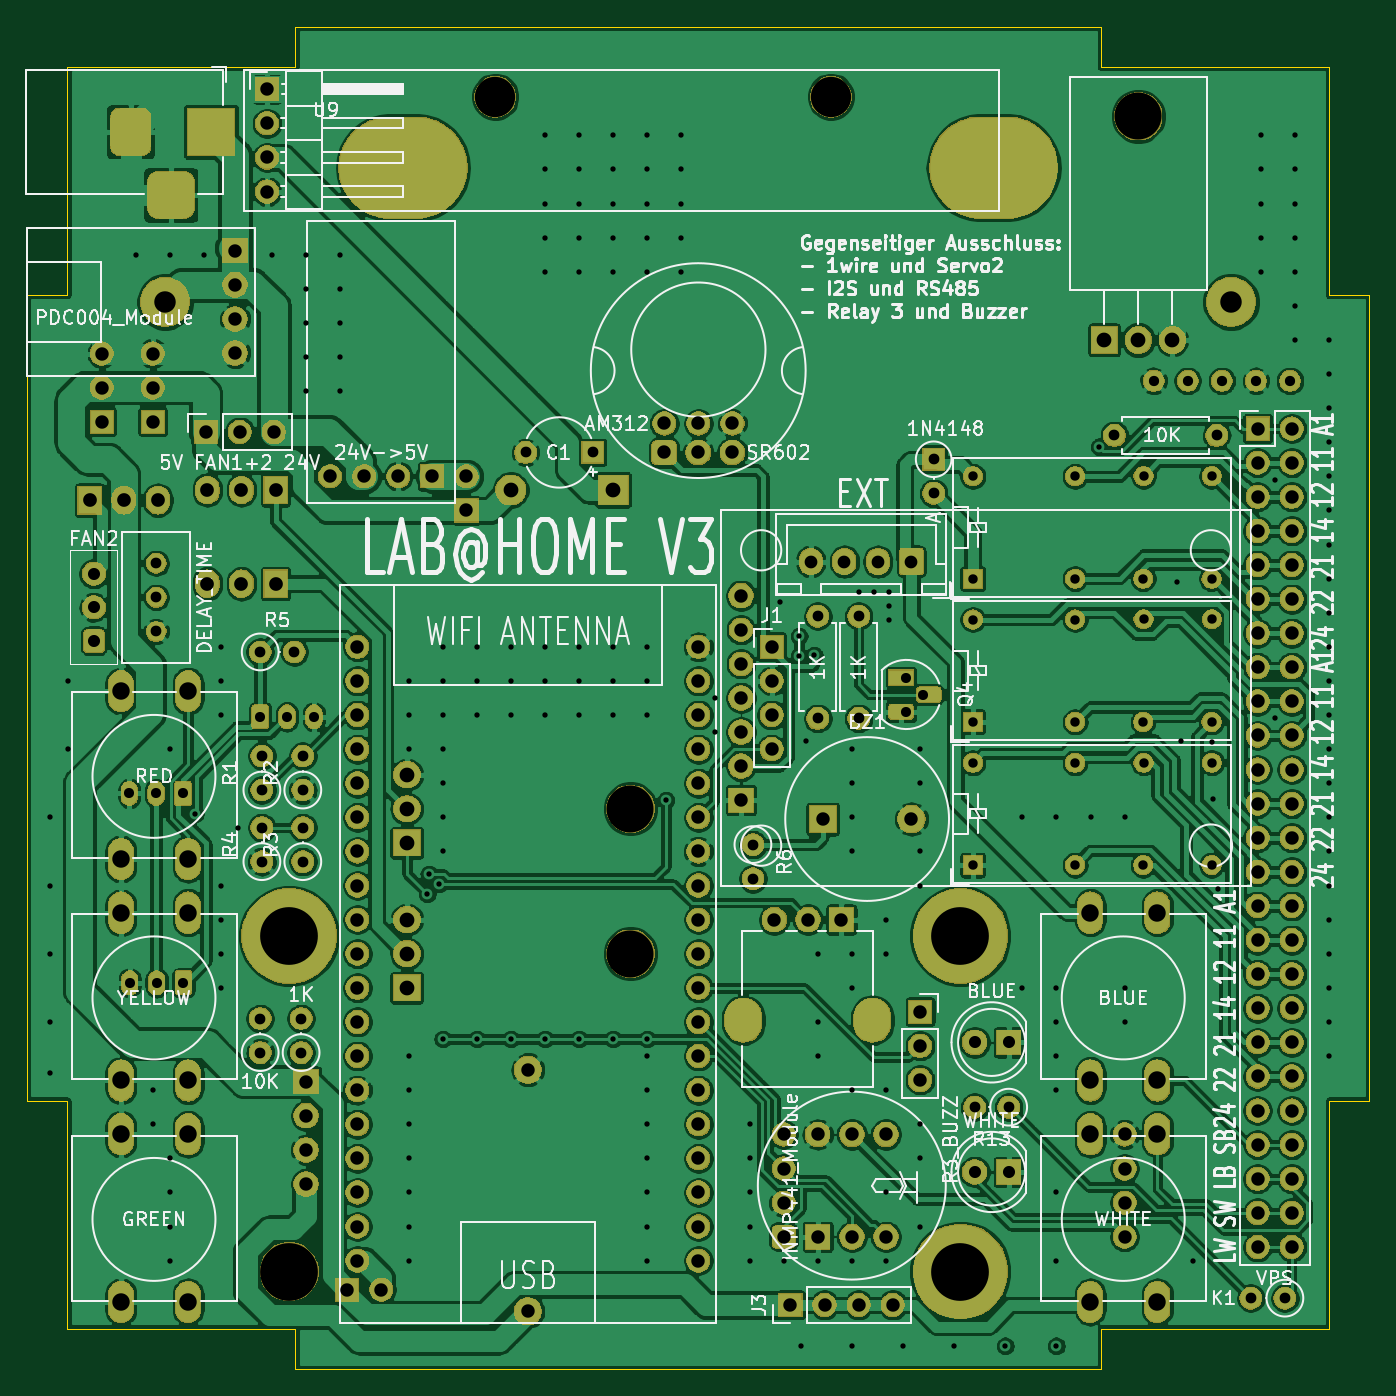
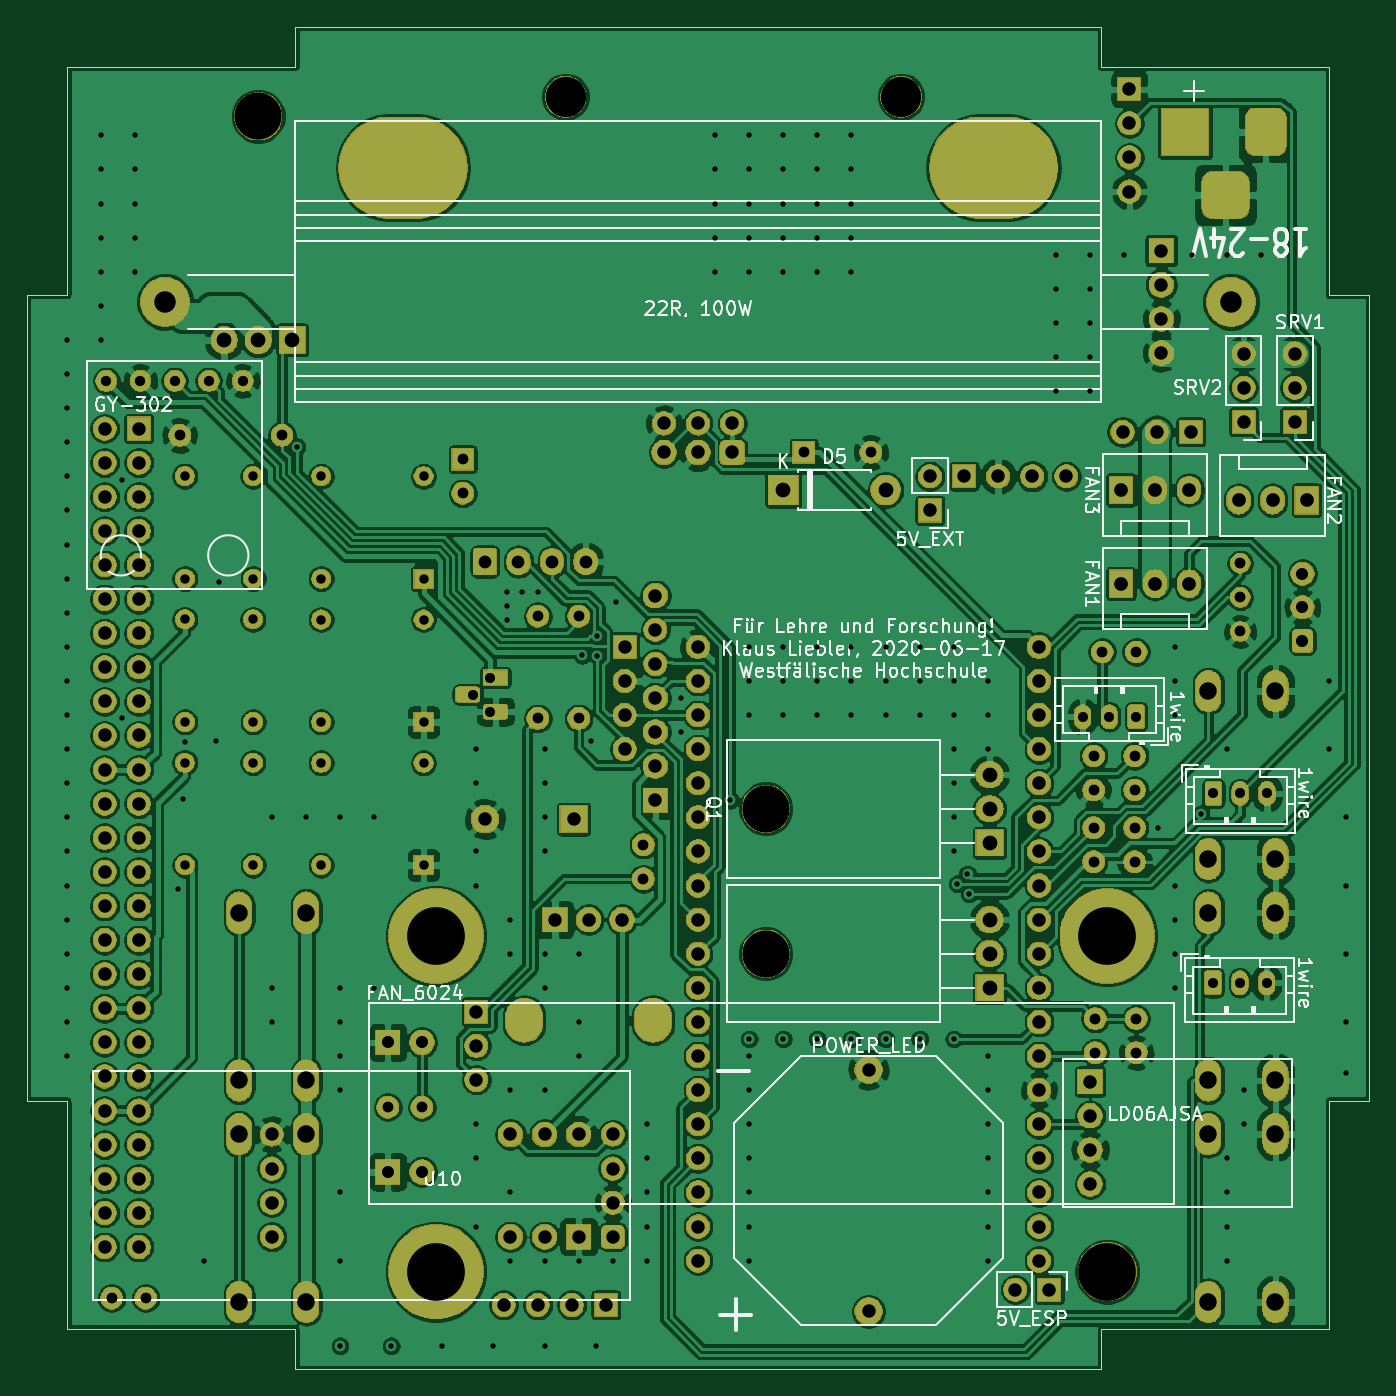
Circuit board: 8 layer files. Board 100.0 x 100.0 mm.
- bottom_copper: labAThome-B_Cu.gbr (556903 bytes)
- bottom_mask: labAThome-B_Mask.gbr (279238 bytes)
- bottom_silk: labAThome-B_SilkS.gbr (50935 bytes)
- outline: labAThome-Edge_Cuts.gbr (1532 bytes)
- top_copper: labAThome-F_Cu.gbr (568942 bytes)
- top_mask: labAThome-F_Mask.gbr (279238 bytes)
- top_silk: labAThome-F_SilkS.gbr (87062 bytes)
- drill: labAThome.drl (6871 bytes)

=== bottom_copper: labAThome-B_Cu.gbr (556903 bytes, source omitted) ===
=== bottom_mask: labAThome-B_Mask.gbr (279238 bytes, source omitted) ===
=== bottom_silk: labAThome-B_SilkS.gbr (50935 bytes, source omitted) ===
=== outline: labAThome-Edge_Cuts.gbr ===
G04 #@! TF.GenerationSoftware,KiCad,Pcbnew,(5.1.6)-1*
G04 #@! TF.CreationDate,2020-07-25T18:05:34+02:00*
G04 #@! TF.ProjectId,labAThome,6c616241-5468-46f6-9d65-2e6b69636164,rev?*
G04 #@! TF.SameCoordinates,Original*
G04 #@! TF.FileFunction,Profile,NP*
%FSLAX46Y46*%
G04 Gerber Fmt 4.6, Leading zero omitted, Abs format (unit mm)*
G04 Created by KiCad (PCBNEW (5.1.6)-1) date 2020-07-25 18:05:34*
%MOMM*%
%LPD*%
G01*
G04 APERTURE LIST*
G04 #@! TA.AperFunction,Profile*
%ADD10C,0.050000*%
G04 #@! TD*
G04 APERTURE END LIST*
D10*
X50000000Y-33000000D02*
X33000000Y-33000000D01*
X33000000Y-50000000D02*
X33000000Y-33000000D01*
X30000000Y-50000000D02*
X33000000Y-50000000D01*
X30000000Y-110000000D02*
X30000000Y-50000000D01*
X33000000Y-110000000D02*
X30000000Y-110000000D01*
X33000000Y-127000000D02*
X33000000Y-110000000D01*
X50000000Y-127000000D02*
X33000000Y-127000000D01*
X50000000Y-130000000D02*
X50000000Y-127000000D01*
X110000000Y-130000000D02*
X50000000Y-130000000D01*
X110000000Y-127000000D02*
X110000000Y-130000000D01*
X127000000Y-127000000D02*
X110000000Y-127000000D01*
X127000000Y-110000000D02*
X127000000Y-127000000D01*
X130000000Y-110000000D02*
X127000000Y-110000000D01*
X130000000Y-50000000D02*
X130000000Y-110000000D01*
X127000000Y-50000000D02*
X130000000Y-50000000D01*
X127000000Y-33000000D02*
X127000000Y-50000000D01*
X110000000Y-33000000D02*
X127000000Y-33000000D01*
X110000000Y-30000000D02*
X110000000Y-33000000D01*
X50000000Y-30000000D02*
X110000000Y-30000000D01*
X50000000Y-33000000D02*
X50000000Y-30000000D01*
M02*

=== top_copper: labAThome-F_Cu.gbr (568942 bytes, source omitted) ===
=== top_mask: labAThome-F_Mask.gbr (279238 bytes, source omitted) ===
=== top_silk: labAThome-F_SilkS.gbr (87062 bytes, source omitted) ===
=== drill: labAThome.drl (6871 bytes, source omitted) ===
